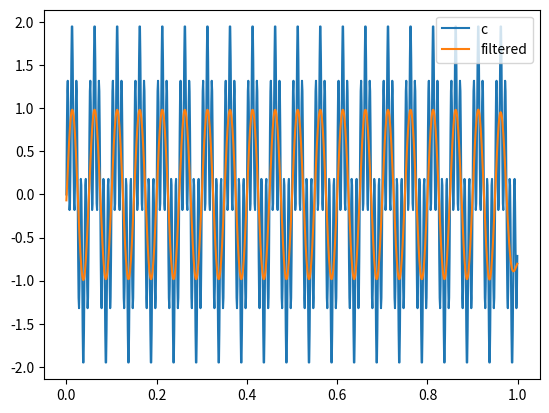

Write Python code to recreate this figure.
import numpy as np
import matplotlib.pyplot as plt
from scipy import signal

fs = 1000  # Sampling frequency
# Generate the time vector properly
t = np.arange(1000) / fs
signala = np.sin(2*np.pi*100*t) # with frequency of 100
#plt.plot(t, signala, label='a')

signalb = np.sin(2*np.pi*20*t) # frequency 20
#plt.plot(t, signalb, label='b')

signalc = signala + signalb
plt.plot(t, signalc, label='c')

fc = 30  # Cut-off frequency of the filter
w = fc / (fs / 2) # Normalize the frequency
b, a = signal.butter(5, w, 'low')
output = signal.filtfilt(b, a, signalc)
plt.plot(t, output, label='filtered')
plt.legend()
plt.show()